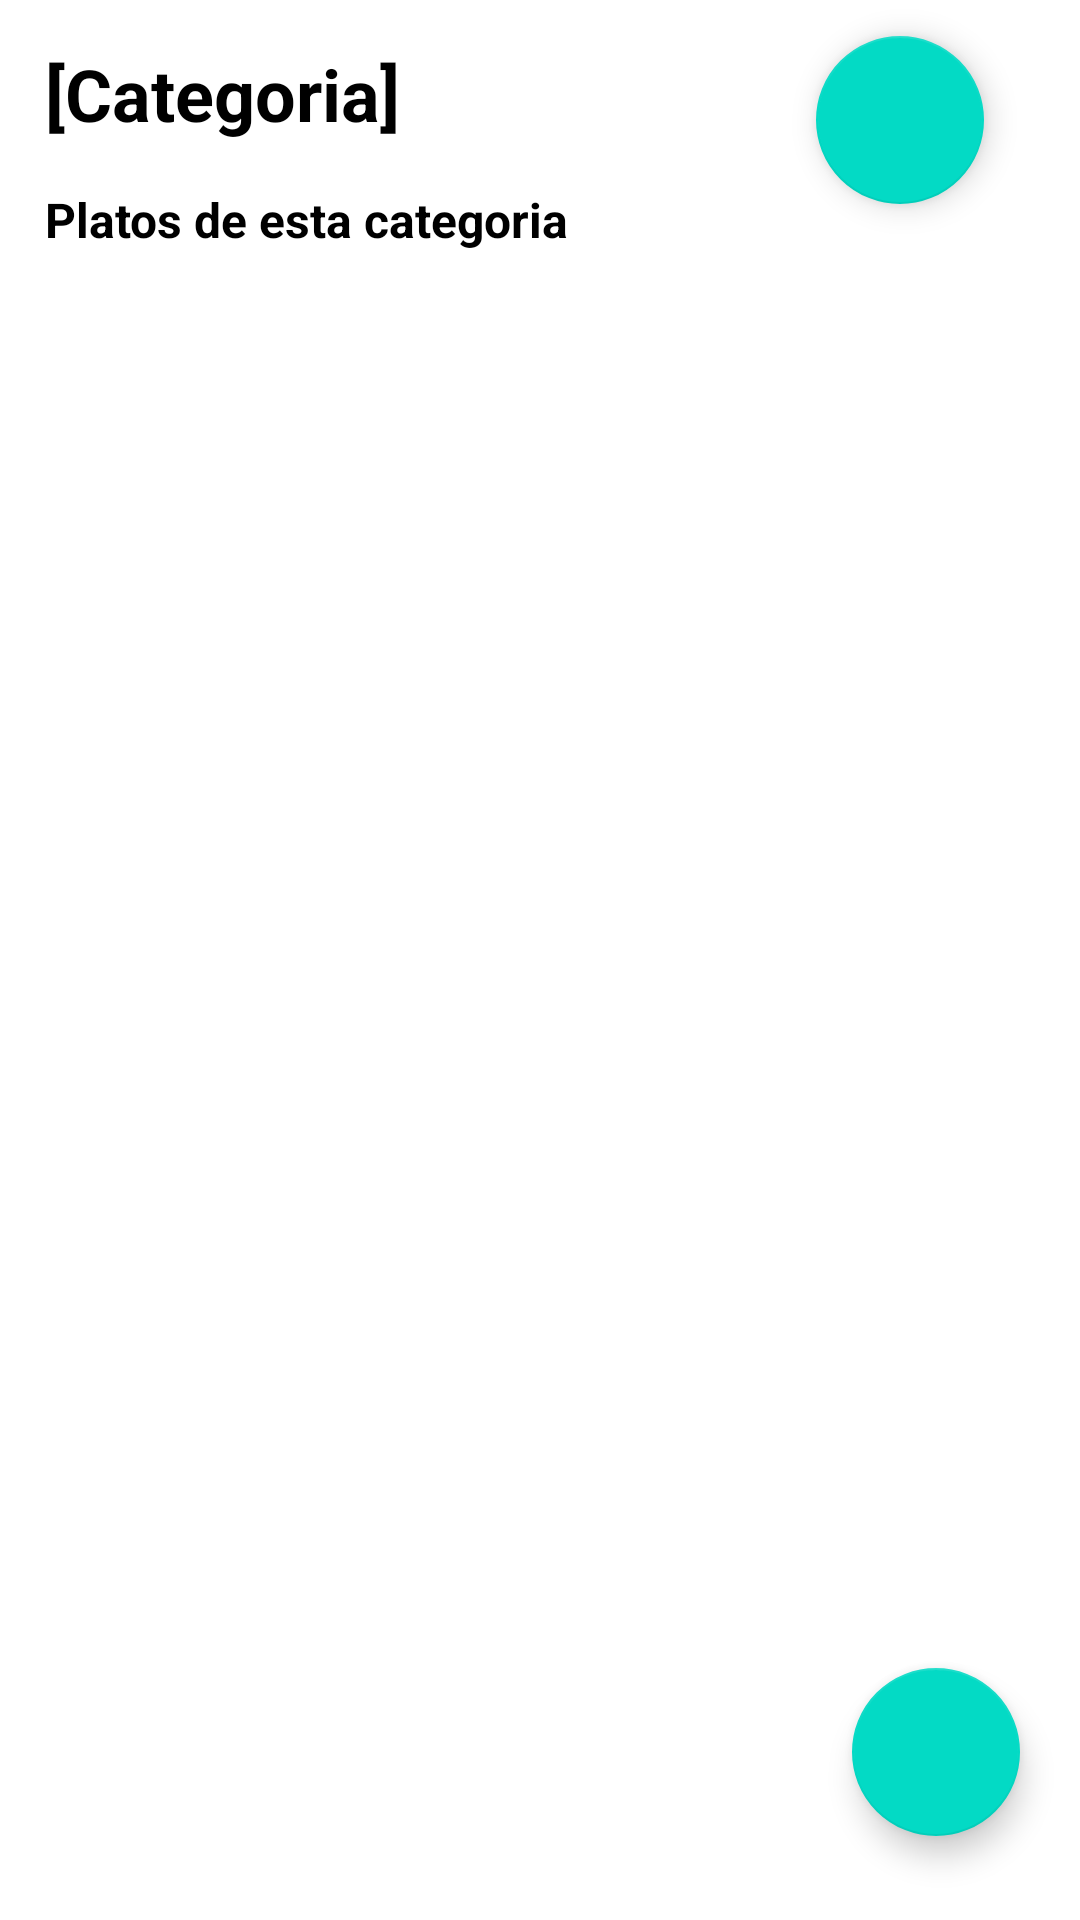

This screen was rendered from an Android layout file. Write that file and the resources it references.
<!-- AndroidManifest.xml: application theme Theme.Practico2v2 -->
<!-- res/layout/fragment_detalle_categoria.xml -->
<?xml version="1.0" encoding="utf-8"?>
<androidx.constraintlayout.widget.ConstraintLayout xmlns:android="http://schemas.android.com/apk/res/android"
    xmlns:app="http://schemas.android.com/apk/res-auto"
    xmlns:tools="http://schemas.android.com/tools"
    android:layout_width="match_parent"
    android:layout_height="match_parent"
    tools:context=".ui.fragments.DetalleCategoriaFragment">


    <TextView
        android:id="@+id/catNombre"
        android:layout_width="0dp"
        android:layout_height="wrap_content"
        android:layout_marginHorizontal="15sp"
        android:layout_marginVertical="15sp"
        android:text="[Categoria]"
        android:textColor="@color/black"
        android:textSize="24sp"
        android:textStyle="normal|bold"
        app:layout_constraintEnd_toEndOf="parent"
        app:layout_constraintHorizontal_bias="1.0"
        app:layout_constraintStart_toStartOf="parent"
        app:layout_constraintTop_toTopOf="parent" />

    <TextView
        android:id="@+id/textView12"
        android:layout_width="0dp"
        android:layout_height="wrap_content"
        android:layout_marginHorizontal="15sp"
        android:layout_marginVertical="15sp"
        android:text="Platos de esta categoria"
        android:textColor="@color/black"
        android:textSize="16sp"
        android:textStyle="normal|bold"
        app:layout_constraintEnd_toEndOf="parent"
        app:layout_constraintHorizontal_bias="1.0"
        app:layout_constraintStart_toStartOf="parent"
        app:layout_constraintTop_toBottomOf="@+id/catNombre" />

    <androidx.recyclerview.widget.RecyclerView
        android:id="@+id/lstPlatos"
        android:layout_width="0dp"
        android:layout_height="596dp"

        android:layout_marginHorizontal="20sp"
        android:layout_marginVertical="20sp"
        app:layout_constraintEnd_toEndOf="parent"
        app:layout_constraintHorizontal_bias="0.0"
        app:layout_constraintStart_toStartOf="parent"
        app:layout_constraintTop_toBottomOf="@+id/textView12"
        tools:listitem="@layout/plato_list_item" />


    <com.google.android.material.floatingactionbutton.FloatingActionButton
        android:id="@+id/btnEditCategoria"
        android:layout_width="wrap_content"
        android:layout_height="wrap_content"
        android:layout_marginTop="12dp"
        android:layout_marginEnd="32dp"
        android:clickable="true"
        android:focusable="true"
        android:src="@drawable/ic_edit"
        android:tint="@android:color/white"
        app:layout_constraintEnd_toEndOf="parent"
        app:layout_constraintTop_toTopOf="parent"
        tools:ignore="SpeakableTextPresentCheck" />

    <com.google.android.material.floatingactionbutton.FloatingActionButton
        android:clickable="true"
        android:contentDescription="Agregar"
        android:focusable="true"
        android:src="@drawable/ic_add"
        android:tint="@android:color/white"
        app:layout_constraintBottom_toBottomOf="parent"
        app:layout_constraintEnd_toEndOf="parent"
        tools:ignore="SpeakableTextPresentCheck"
        android:id="@+id/btnAddPlato"
        android:layout_width="wrap_content"
        android:layout_height="wrap_content"
        android:layout_marginEnd="20dp"
        android:layout_marginBottom="28dp" />
</androidx.constraintlayout.widget.ConstraintLayout>
<!-- res/layout/plato_list_item.xml (included above) -->
<?xml version="1.0" encoding="utf-8"?>
<androidx.constraintlayout.widget.ConstraintLayout xmlns:android="http://schemas.android.com/apk/res/android"
    xmlns:app="http://schemas.android.com/apk/res-auto"
    xmlns:tools="http://schemas.android.com/tools"
    android:id="@+id/itemPlaContainer"
    android:layout_width="match_parent"
    android:layout_height="wrap_content">

    <TextView
        android:id="@+id/itemPlaNombre"
        android:layout_width="0dp"
        android:layout_height="wrap_content"
        android:layout_margin="5sp"
        android:text="[Nombre del plato]"
        android:textSize="20sp"
        app:layout_constraintBottom_toBottomOf="parent"
        app:layout_constraintEnd_toEndOf="parent"
        app:layout_constraintStart_toEndOf="@+id/itemPlaFoto"
        app:layout_constraintTop_toTopOf="parent"
        app:layout_constraintVertical_bias="0.49" />

    <ImageView
        android:id="@+id/itemPlaFoto"
        android:layout_width="90sp"
        android:layout_height="90sp"
        android:layout_margin="5sp"
        android:visibility="visible"
        app:layout_constraintBottom_toBottomOf="parent"
        app:layout_constraintStart_toStartOf="parent"
        app:layout_constraintTop_toTopOf="parent"
        app:srcCompat="@drawable/ic_platos"
        tools:srcCompat="@tools:sample/avatars" />
</androidx.constraintlayout.widget.ConstraintLayout>
<!-- resources referenced by this layout -->
<resources>
  <!-- drawable ic_platos (drawable) -->
  <vector android:height="24dp" android:tint="#00A1AE"
      android:viewportHeight="24" android:viewportWidth="24"
      android:width="24dp" xmlns:android="http://schemas.android.com/apk/res/android">
      <path android:fillColor="@android:color/white" android:pathData="M18.06,22.99h1.66c0.84,0 1.53,-0.64 1.63,-1.46L23,5.05h-5L18,1h-1.97v4.05h-4.97l0.3,2.34c1.71,0.47 3.31,1.32 4.27,2.26 1.44,1.42 2.43,2.89 2.43,5.29v8.05zM1,21.99L1,21h15.03v0.99c0,0.55 -0.45,1 -1.01,1L2.01,22.99c-0.56,0 -1.01,-0.45 -1.01,-1zM16.03,14.99c0,-8 -15.03,-8 -15.03,0h15.03zM1.02,17h15v2h-15z"/>
  </vector>
  <style name="Theme.Practico2v2" parent="Theme.MaterialComponents.DayNight.DarkActionBar">
          
          <item name="colorPrimary">@color/purple_500</item>
          <item name="colorPrimaryVariant">@color/purple_700</item>
          <item name="colorOnPrimary">@color/white</item>
          
          <item name="colorSecondary">@color/teal_200</item>
          <item name="colorSecondaryVariant">@color/teal_700</item>
          <item name="colorOnSecondary">@color/black</item>
          
          <item name="android:statusBarColor" tools:targetApi="l">?attr/colorPrimaryVariant</item>
          
      </style>
  <!-- not gathered from this repository: default colours our renderer supplied (Android Studio template values) -->
  <color name="purple_500">#FF6200EE</color>
  <color name="purple_700">#FF3700B3</color>
  <color name="teal_200">#FF03DAC5</color>
  <color name="teal_700">#FF018786</color>
  <color name="black">#FF000000</color>
  <color name="white">#FFFFFFFF</color>
</resources>
